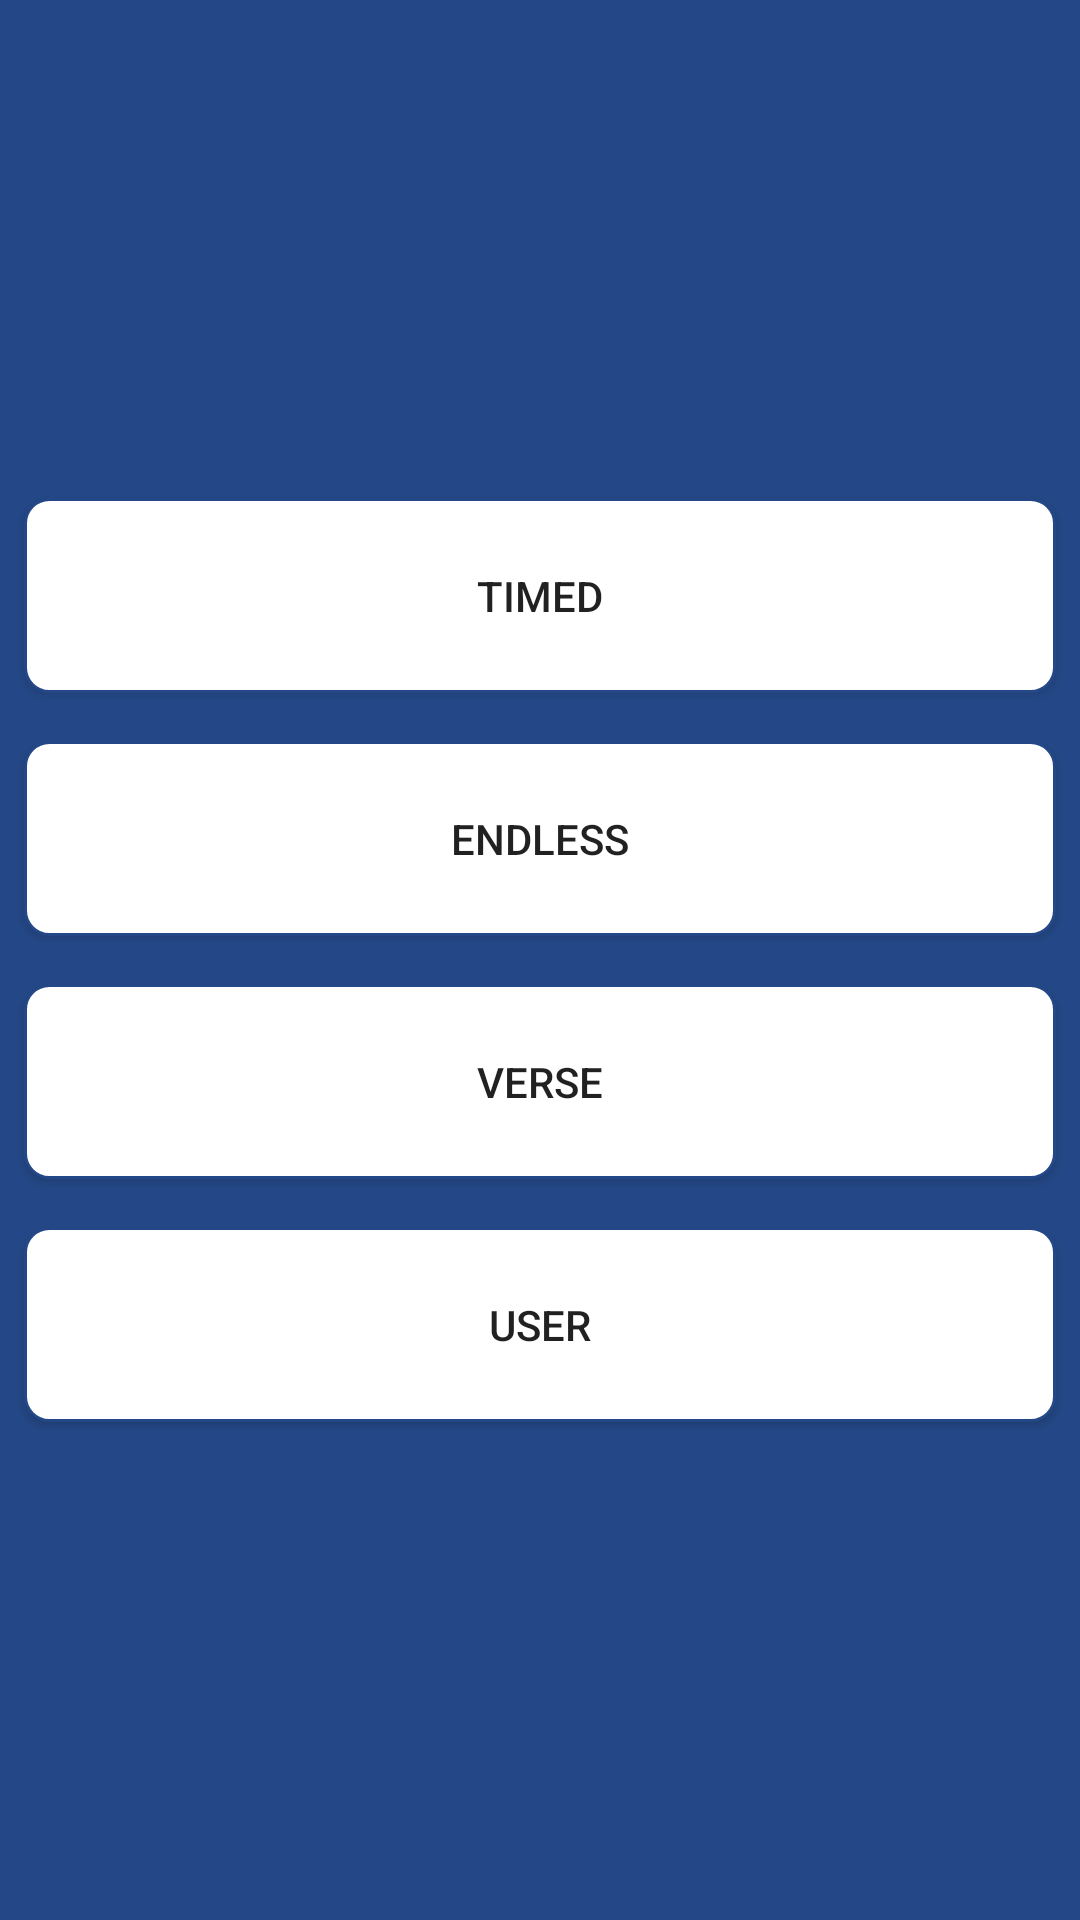

This screen was rendered from an Android layout file. Write that file and the resources it references.
<!-- AndroidManifest.xml: application theme AppTheme.NoActionBar -->
<!-- res/layout/activity_select_game.xml -->
<?xml version="1.0" encoding="utf-8"?>
<LinearLayout xmlns:android="http://schemas.android.com/apk/res/android"
    xmlns:app="http://schemas.android.com/apk/res-auto"
    xmlns:tools="http://schemas.android.com/tools"
    android:layout_width="match_parent"
    android:layout_height="match_parent"
    android:gravity="center_vertical"
    android:orientation="vertical"
    android:background="@drawable/color_gradient_background"
    tools:context=".Views_Activities.SelectGameActivity">

    <Button
        android:id="@+id/timedGame"
        android:layout_width="match_parent"
        android:layout_height="wrap_content"
        android:layout_margin="8dp"
        android:background="@drawable/custom_button"
        android:minHeight="65dp"
        android:text="Timed" />

    <Button
        android:id="@+id/endlessGame"
        android:layout_width="match_parent"
        android:layout_height="wrap_content"
        android:layout_margin="8dp"
        android:background="@drawable/custom_button"
        android:minHeight="65dp"
        android:text="Endless" />

    <Button
        android:id="@+id/verseGame"
        android:layout_width="match_parent"
        android:layout_height="wrap_content"
        android:layout_margin="8dp"
        android:background="@drawable/custom_button"
        android:minHeight="65dp"
        android:text="Verse" />

    <Button
        android:id="@+id/userGame"
        android:layout_width="match_parent"
        android:layout_height="wrap_content"
        android:layout_margin="8dp"
        android:background="@drawable/custom_button"
        android:minHeight="65dp"
        android:text="USer" />
</LinearLayout>
<!-- resources referenced by this layout -->
<resources>
  <!-- drawable custom_button (drawable) -->
  <?xml version="1.0" encoding="utf-8"?>
  <selector xmlns:android="http://schemas.android.com/apk/res/android">
      <item
          android:state_pressed="true"
          android:drawable="@drawable/rounded_corner_pressed" />
      <item
          android:state_enabled="false"
          android:drawable="@drawable/rounded_corner_disabled" />
      <item
          android:drawable="@drawable/rounded_corner" />
  </selector>
  <style name="AppTheme.NoActionBar">
          <item name="windowActionBar">false</item>
          <item name="windowNoTitle">true</item>
      </style>
  <!-- drawable rounded_corner_pressed (drawable) -->
  <?xml version="1.0" encoding="utf-8"?>
  <shape xmlns:android="http://schemas.android.com/apk/res/android"
      android:shape="rectangle">
      <solid android:color="@android:color/holo_green_light"/>
      <corners android:topLeftRadius="8dp"
          android:topRightRadius="8dp"
          android:bottomLeftRadius="8dp"
          android:bottomRightRadius="8dp"/>
      <stroke
          android:width="1dp"
          android:color="@color/background_color" />
      <padding android:bottom="1dp"
          android:left="1dp"
          android:right="1dp"
          android:top="1dp" />
  </shape>
  <!-- drawable rounded_corner_disabled (drawable) -->
  <?xml version="1.0" encoding="utf-8"?>
  <shape xmlns:android="http://schemas.android.com/apk/res/android"
      android:shape="rectangle">
      <solid android:color="@android:color/darker_gray"/>
      <corners android:topLeftRadius="8dp"
          android:topRightRadius="8dp"
          android:bottomLeftRadius="8dp"
          android:bottomRightRadius="8dp"/>
      <stroke
          android:width="1dp"
          android:color="@color/background_color" />
      <padding android:bottom="1dp"
          android:left="1dp"
          android:right="1dp"
          android:top="1dp" />
  </shape>
  <!-- drawable rounded_corner (drawable) -->
  <?xml version="1.0" encoding="utf-8"?>
  <shape xmlns:android="http://schemas.android.com/apk/res/android"
      android:shape="rectangle">
      <solid android:color="@android:color/white"/>
      <corners android:topLeftRadius="8dp"
          android:topRightRadius="8dp"
          android:bottomLeftRadius="8dp"
          android:bottomRightRadius="8dp"/>
      <stroke
          android:width="1dp"
          android:color="@color/background_color" />
      <padding android:bottom="1dp"
          android:left="1dp"
          android:right="1dp"
          android:top="1dp" />
  </shape>
  <color name="background_color">#244887</color>
</resources>
